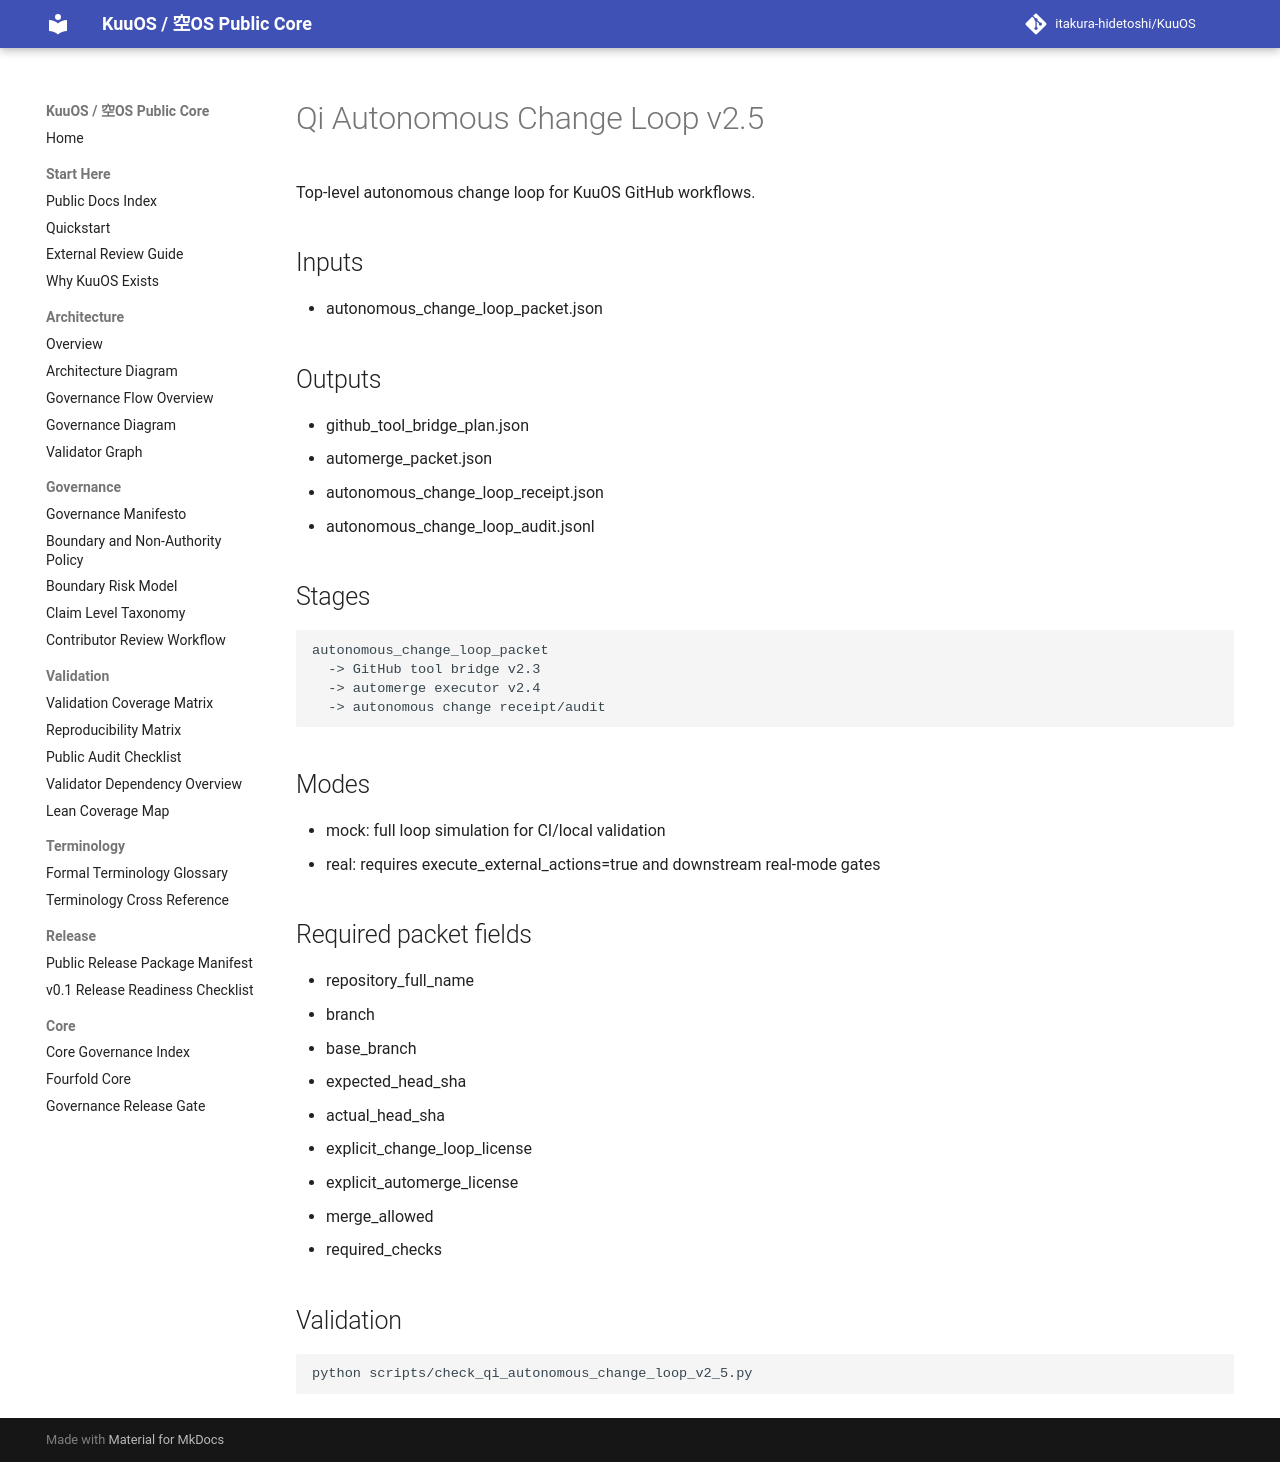

repository: itakura-hidetoshi/KuuOS · page: qi_autonomous_change_loop_v2_5/index.html · generator: mkdocs

# Qi Autonomous Change Loop v2.5

Top-level autonomous change loop for KuuOS GitHub workflows.

## Inputs

- autonomous_change_loop_packet.json

## Outputs

- github_tool_bridge_plan.json
- automerge_packet.json
- autonomous_change_loop_receipt.json
- autonomous_change_loop_audit.jsonl

## Stages

```text
autonomous_change_loop_packet
  -> GitHub tool bridge v2.3
  -> automerge executor v2.4
  -> autonomous change receipt/audit
```

## Modes

- mock: full loop simulation for CI/local validation
- real: requires execute_external_actions=true and downstream real-mode gates

## Required packet fields

- repository_full_name
- branch
- base_branch
- expected_head_sha
- actual_head_sha
- explicit_change_loop_license
- explicit_automerge_license
- merge_allowed
- required_checks

## Validation

```bash
python scripts/check_qi_autonomous_change_loop_v2_5.py
```
